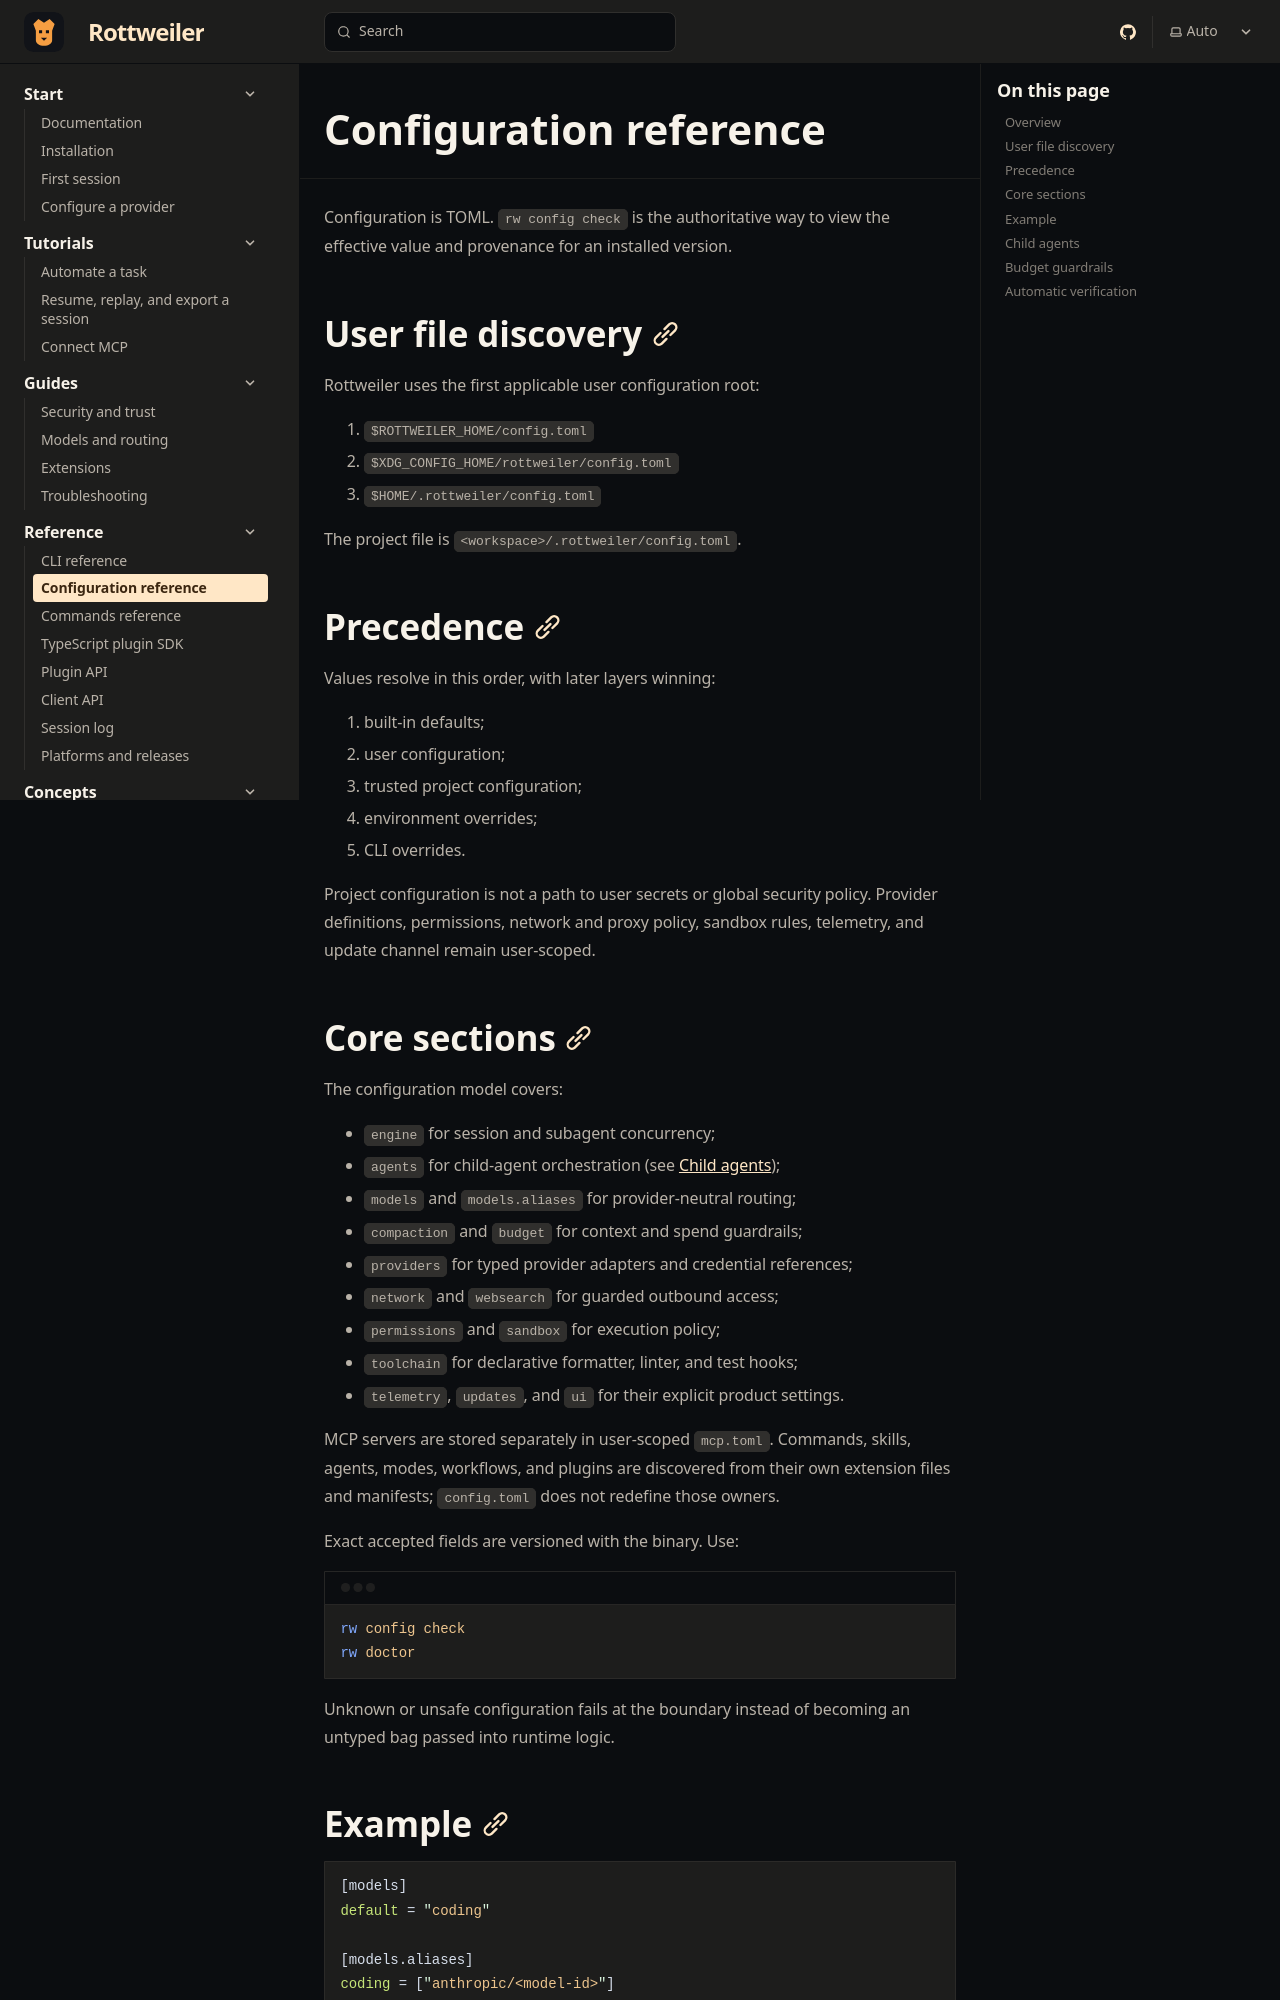

repository: Boredphilosopher96/Rottweiler · page: docs/reference/configuration/index.html · generator: sphinx

---
title: Configuration reference
description: Configuration discovery, precedence, project trust, typed provider records, and security-sensitive user-only settings.
sidebar:
  order: 2
---

Configuration is TOML. `rw config check` is the authoritative way to view the
effective value and provenance for an installed version.

## User file discovery

Rottweiler uses the first applicable user configuration root:

1. `$ROTTWEILER_HOME/config.toml`
2. `$XDG_CONFIG_HOME/rottweiler/config.toml`
3. `$HOME/.rottweiler/config.toml`

The project file is `<workspace>/.rottweiler/config.toml`.

## Precedence

Values resolve in this order, with later layers winning:

1. built-in defaults;
2. user configuration;
3. trusted project configuration;
4. environment overrides;
5. CLI overrides.

Project configuration is not a path to user secrets or global security policy.
Provider definitions, permissions, network and proxy policy, sandbox rules,
telemetry, and update channel remain user-scoped.

## Core sections

The configuration model covers:

- `engine` for session and subagent concurrency;
- `agents` for child-agent orchestration (see [Child agents](#child-agents));
- `models` and `models.aliases` for provider-neutral routing;
- `compaction` and `budget` for context and spend guardrails;
- `providers` for typed provider adapters and credential references;
- `network` and `websearch` for guarded outbound access;
- `permissions` and `sandbox` for execution policy;
- `toolchain` for declarative formatter, linter, and test hooks;
- `telemetry`, `updates`, and `ui` for their explicit product settings.

MCP servers are stored separately in user-scoped `mcp.toml`. Commands, skills,
agents, modes, workflows, and plugins are discovered from their own extension
files and manifests; `config.toml` does not redefine those owners.

Exact accepted fields are versioned with the binary. Use:

```sh
rw config check
rw doctor
```

Unknown or unsafe configuration fails at the boundary instead of becoming an
untyped bag passed into runtime logic.

## Example

```toml
[models]
default = "coding"

[models.aliases]
coding = ["anthropic/<model-id>"]

[providers.anthropic]
kind = "anthropic"
api_key_credential = "providers.anthropic.api_key"
```

Store the referenced value with `rw auth set-key anthropic`.
